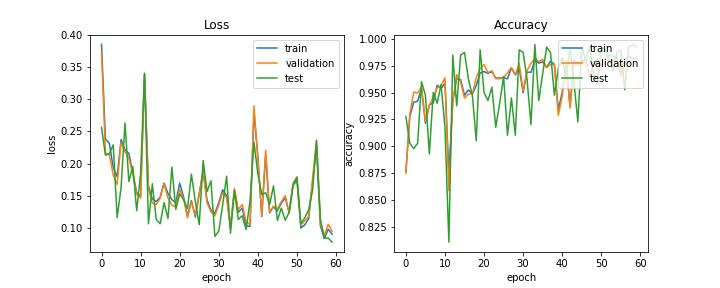

Values plotted in this chart, from the file beside it:
train_acc, train_loss, val_acc, val_loss, test_acc, test_loss, lr
0.8763, 0.3855, 0.8746, 0.374, 0.9277, 0.2563, 0.0005
0.9277, 0.2384, 0.9297, 0.2165, 0.9027, 0.2131, 0.0005
0.9411, 0.2315, 0.9506, 0.2138, 0.8978, 0.2152, 0.0005
0.9421, 0.1936, 0.9497, 0.1819, 0.9027, 0.2292, 0.0005
0.9539, 0.1795, 0.9554, 0.1675, 0.9601, 0.116, 0.0005
0.9215, 0.2375, 0.9231, 0.2329, 0.9476, 0.1624, 0.0005
0.9386, 0.2213, 0.9383, 0.2185, 0.8928, 0.2632, 0.0005
0.9404, 0.2158, 0.9459, 0.2081, 0.9501, 0.1722, 0.0005
0.9569, 0.1857, 0.9544, 0.1831, 0.9401, 0.1956, 0.0005
0.954, 0.1549, 0.9563, 0.1524, 0.9576, 0.1266, 0.0005
0.9587, 0.1488, 0.9639, 0.1465, 0.9177, 0.1843, 0.0005
0.8748, 0.3394, 0.8585, 0.338, 0.8105, 0.3409, 0.0005
0.9422, 0.1653, 0.9421, 0.161, 0.985, 0.1063, 0.0005
0.9631, 0.1451, 0.9668, 0.1384, 0.9377, 0.1686, 0.0005
0.9621, 0.1407, 0.9601, 0.136, 0.985, 0.113, 0.0005
0.9474, 0.148, 0.9449, 0.146, 0.9875, 0.1063, 0.0005
0.9526, 0.1698, 0.9487, 0.1686, 0.9626, 0.1391, 0.0005
0.9487, 0.1534, 0.9487, 0.1464, 0.9476, 0.1146, 0.0005
0.9566, 0.144, 0.9639, 0.1352, 0.9052, 0.1945, 0.0005
0.9684, 0.1391, 0.9725, 0.1326, 0.99, 0.1288, 0.0005
0.9697, 0.1696, 0.9763, 0.1596, 0.9501, 0.1529, 0.0005
0.968, 0.148, 0.9687, 0.1456, 0.9426, 0.1437, 0.0005
0.9695, 0.118, 0.9706, 0.1157, 0.9551, 0.1299, 0.0005
0.9636, 0.1423, 0.963, 0.1404, 0.9177, 0.1836, 0.0005
0.9637, 0.1167, 0.963, 0.1203, 0.9401, 0.141, 0.0005
0.9641, 0.1526, 0.9639, 0.1534, 0.9651, 0.105, 0.0005
0.9628, 0.1898, 0.9687, 0.1862, 0.9102, 0.2047, 0.00025
0.9732, 0.1429, 0.9734, 0.1388, 0.9451, 0.1565, 0.00025
0.9665, 0.1273, 0.9668, 0.1251, 0.9102, 0.1733, 0.00025
0.9728, 0.1222, 0.9772, 0.1183, 0.99, 0.08654, 0.00025
0.95, 0.1392, 0.9516, 0.1355, 0.9875, 0.09505, 0.00025
0.9692, 0.1593, 0.9706, 0.155, 0.9626, 0.1357, 0.00025
0.969, 0.1498, 0.9772, 0.1467, 0.9202, 0.1803, 0.00025
0.9804, 0.1014, 0.982, 0.09973, 0.995, 0.09157, 0.00025
0.9775, 0.1583, 0.9791, 0.1616, 0.9426, 0.1577, 0.00025
0.9788, 0.1243, 0.981, 0.1283, 0.9676, 0.1131, 0.00025
0.9735, 0.1305, 0.9734, 0.1362, 0.9925, 0.1187, 0.00025
0.9794, 0.1027, 0.9763, 0.1087, 0.9875, 0.09749, 0.00025
0.9764, 0.1023, 0.9763, 0.1054, 0.9476, 0.1415, 0.00025
0.9338, 0.2797, 0.9288, 0.2904, 0.9726, 0.2334, 0.000125
0.9506, 0.2101, 0.9468, 0.2101, 0.9825, 0.1844, 0.000125
0.9769, 0.1177, 0.9801, 0.1192, 0.9626, 0.1518, 0.000125
0.9379, 0.2142, 0.9354, 0.2209, 0.9925, 0.1547, 0.000125
0.9804, 0.1232, 0.9782, 0.1244, 0.9601, 0.1359, 0.000125
0.9778, 0.1327, 0.9753, 0.1338, 0.9227, 0.1652, 0.000125
0.9789, 0.1264, 0.9763, 0.1294, 0.9925, 0.1115, 6.25e-05
0.9817, 0.1381, 0.981, 0.1406, 0.98, 0.1306, 6.25e-05
0.9642, 0.1468, 0.9639, 0.1502, 0.9925, 0.1119, 6.25e-05
0.9777, 0.1232, 0.9763, 0.1232, 0.9676, 0.124, 6.25e-05
0.9812, 0.1659, 0.9782, 0.1697, 0.9576, 0.1659, 6.25e-05
0.975, 0.1741, 0.9706, 0.1789, 0.9925, 0.179, 6.25e-05
0.9822, 0.09957, 0.981, 0.1037, 0.99, 0.1064, 5e-05
0.9858, 0.1045, 0.981, 0.1109, 0.9825, 0.1155, 5e-05
0.9839, 0.1142, 0.9801, 0.1176, 0.9701, 0.1281, 5e-05
0.9835, 0.1718, 0.9829, 0.1761, 0.9875, 0.1585, 5e-05
0.9673, 0.226, 0.9658, 0.2353, 0.99, 0.2364, 5e-05
0.9809, 0.1032, 0.9782, 0.1067, 0.9526, 0.114, 5e-05
0.9837, 0.08349, 0.981, 0.08773, 0.9925, 0.08396, 5e-05
0.9816, 0.09779, 0.9791, 0.1056, 0.995, 0.08407, 5e-05
0.983, 0.08986, 0.981, 0.09452, 0.9925, 0.07772, 5e-05
